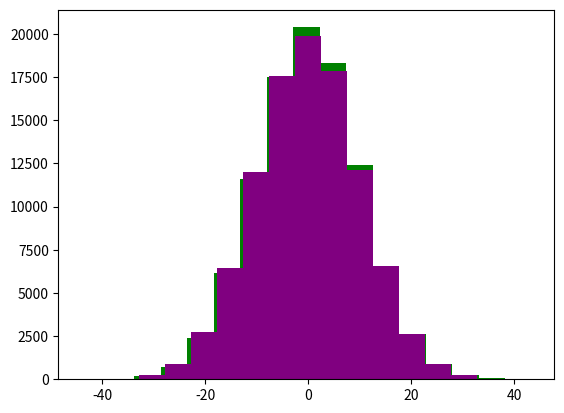
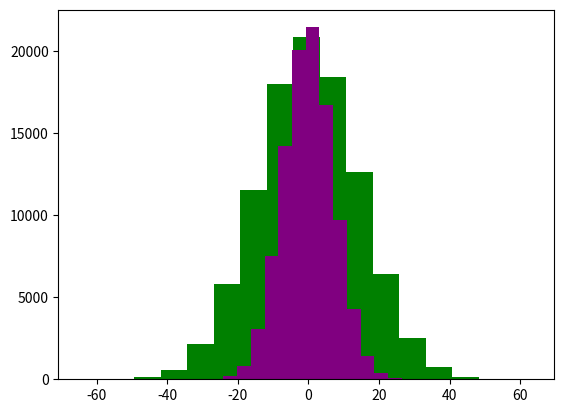

Reproduce these figures in Python, in order.
import matplotlib.pyplot as plt
import numpy as np

IB_TYP = 20


def data():
    # model dist of I_B1 and I_B2
    std = IB_TYP / 2  # because typical more important than minmax imo
    I_B1 = np.random.normal(0, std, 100000)
    I_B2 = np.random.normal(0, std, 100000)
    plt.hist(I_B1, bins=1 + int(np.log2(len(I_B1))), color="Green")
    plt.hist(I_B2, bins=1 + int(np.log2(len(I_B2))), color="Purple")
    plt.show()
    # calculate I_ib and I_io
    return I_B1, I_B2


def I_ib_gen(I_B1, I_B2):
    rng = np.random.default_rng()
    I_io = []
    for i in I_B1:
        I_io.append(i - rng.choice(I_B2))  # multiply each I_B1 with a random I_B2
    print("TASK I_IO")
    print("mean = " + str(np.mean(I_io)))
    print("std = " + str(np.std(I_io)))
    print("max = " + str(np.max(I_io)))
    print("min = " + str(np.min(I_io)))
    print("typical = " + str(2 * np.std(I_io)))
    print("MINMAX = " + str(4 * np.std(I_io)))
    plt.hist(I_io, bins=1 + int(np.log2(len(I_io))), color="green")
    I_ib = []
    for i in I_B1:
        I_ib.append((i + rng.choice(I_B2)) / 2)  # multiply each I_B1 with a random I_B2
    print("TASK I_IB")
    print("mean = " + str(np.mean(I_ib)))
    print("std = " + str(np.std(I_ib)))
    print("max = " + str(np.max(I_ib)))
    print("min = " + str(np.min(I_ib)))
    print("typical = " + str(2 * np.std(I_ib)))
    print("MINMAX = " + str(4 * np.std(I_ib)))
    plt.hist(I_ib, bins=1 + int(np.log2(len(I_ib))), color="purple")
    plt.show()
    return I_ib


def main():
    I_B1, I_B2 = data()
    I_ib_gen(I_B1, I_B2)


if __name__ == "__main__":
    main()
